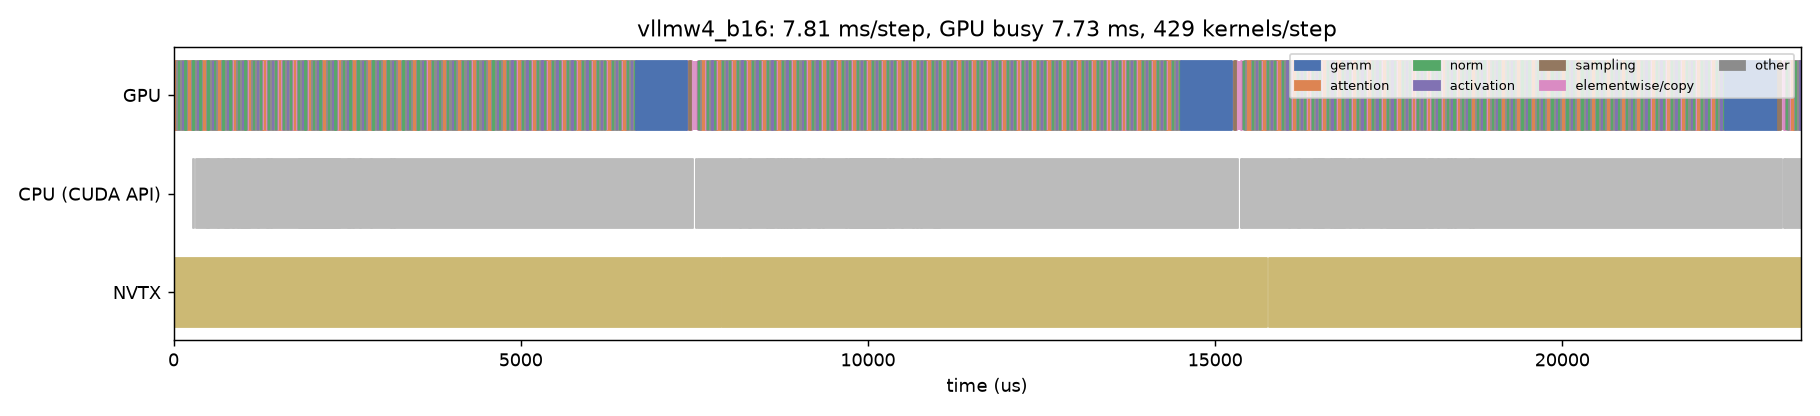

Source data for this figure (header and first rows):
track, start_us, dur_us, name, category
CPU (CUDA API), 286.1, 13, cudaEventSynchronize, api
CPU (CUDA API), 320.2, 7162, cudaEventSynchronize, api
CPU (CUDA API), 482.6, 22.49, cudaMemcpyAsync, api
CPU (CUDA API), 637.3, 15.96, cudaMemcpyAsync, api
CPU (CUDA API), 747.4, 10.54, cudaMemcpyAsync, api
CPU (CUDA API), 773.7, 19.54, cudaLaunchKernel, api
CPU (CUDA API), 810.5, 7.604, cudaMemcpyAsync, api
CPU (CUDA API), 837.5, 5.736, cudaMemcpyAsync, api
CPU (CUDA API), 863.4, 5.37, cudaMemcpyAsync, api
CPU (CUDA API), 886, 5.662, cudaMemcpyAsync, api
CPU (CUDA API), 929.7, 12.7, cudaLaunchKernel, api
CPU (CUDA API), 972.7, 8.632, cudaLaunchKernel, api
CPU (CUDA API), 1006, 8.188, cudaLaunchKernel, api
CPU (CUDA API), 1028, 15.62, cudaMemcpyAsync, api
CPU (CUDA API), 1064, 8.389, cudaLaunchKernel, api
CPU (CUDA API), 1085, 21.88, cudaMemcpyAsync, api
CPU (CUDA API), 1126, 7.578, cudaLaunchKernel, api
CPU (CUDA API), 1216, 15.05, cuLaunchKernelEx, api
CPU (CUDA API), 1349, 22.29, cudaMemcpyAsync, api
CPU (CUDA API), 1410, 11.3, cudaLaunchKernel, api
CPU (CUDA API), 1744, 7.824, cudaEventRecord, api
CPU (CUDA API), 1801, 1.552, cudaStreamIsCapturing, api
CPU (CUDA API), 1804, 600.5, cudaGraphLaunch, api
CPU (CUDA API), 2509, 42.2, cudaLaunchKernel, api
CPU (CUDA API), 2589, 10.69, cudaLaunchKernel, api
CPU (CUDA API), 2686, 12.3, cudaLaunchKernel, api
CPU (CUDA API), 2842, 19.29, cudaLaunchKernel, api
CPU (CUDA API), 2898, 9.394, cudaLaunchKernel, api
CPU (CUDA API), 2938, 7.9, cudaLaunchKernel, api
CPU (CUDA API), 3120, 3.612, cudaEventCreateWithFlags, api
CPU (CUDA API), 3127, 1.251, cudaStreamIsCapturing, api
CPU (CUDA API), 3129, 4.783, cudaEventRecordWithFlags, api
CPU (CUDA API), 3137, 0.534, cudaStreamIsCapturing, api
CPU (CUDA API), 3138, 2.881, cudaStreamWaitEvent, api
CPU (CUDA API), 3143, 1.422, cudaEventDestroy, api
CPU (CUDA API), 3157, 8.159, cudaEventQuery, api
CPU (CUDA API), 3166, 1.602, cudaEventQuery, api
CPU (CUDA API), 3177, 15.14, cudaMemcpyAsync, api
CPU (CUDA API), 3201, 1.386, cudaEventCreateWithFlags, api
CPU (CUDA API), 3202, 2.168, cudaEventRecord, api
CPU (CUDA API), 7523, 2.51, cudaEventDestroy, api
CPU (CUDA API), 7530, 1.596, cudaStreamIsCapturing, api
CPU (CUDA API), 7533, 3.314, cudaEventRecordWithFlags, api
CPU (CUDA API), 7550, 7782, cudaEventSynchronize, api
CPU (CUDA API), 8163, 12.89, cudaEventSynchronize, api
CPU (CUDA API), 8290, 19.48, cudaMemcpyAsync, api
CPU (CUDA API), 8411, 11.75, cudaMemcpyAsync, api
CPU (CUDA API), 8553, 14.22, cudaMemcpyAsync, api
CPU (CUDA API), 8592, 20.1, cudaLaunchKernel, api
CPU (CUDA API), 8632, 8.898, cudaMemcpyAsync, api
CPU (CUDA API), 8661, 5.943, cudaMemcpyAsync, api
CPU (CUDA API), 8687, 5.522, cudaMemcpyAsync, api
CPU (CUDA API), 8710, 5.527, cudaMemcpyAsync, api
CPU (CUDA API), 8753, 13.6, cudaLaunchKernel, api
CPU (CUDA API), 8798, 8.497, cudaLaunchKernel, api
CPU (CUDA API), 8840, 13.24, cudaLaunchKernel, api
CPU (CUDA API), 8879, 24.53, cudaMemcpyAsync, api
CPU (CUDA API), 8950, 12.4, cudaLaunchKernel, api
CPU (CUDA API), 8980, 17.49, cudaMemcpyAsync, api
CPU (CUDA API), 9025, 11.22, cudaLaunchKernel, api
... 1,360 more rows
